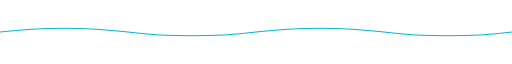
t = 0.00 s
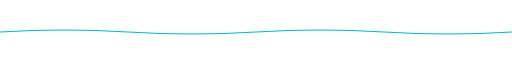
t = 0.25 s
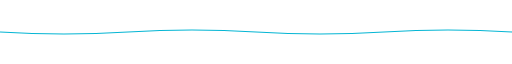
t = 0.75 s
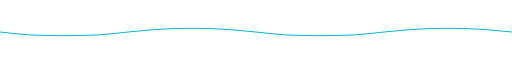
t = 1.00 s
t = 1.25 s: frame unchanged from t = 0.75 s, image omitted
t = 1.75 s: frame unchanged from t = 0.25 s, image omitted

The animated SVG that drew these frames (rendered in a browser with its animation timeline set to each time). Animation: 1 SMIL element (animate=1); one cycle of 2.00 s, repeats indefinitely.

<svg xmlns="http://www.w3.org/2000/svg" viewBox="0 0 1000 40" width="100%" height="40">
  <path d="M0 20 Q 125 5, 250 20 T 500 20 T 750 20 T 1000 20"
        fill="none" stroke="#06b6d4" stroke-width="2">
    <animate attributeName="d"
      values="
      M0 20 Q 125 5, 250 20 T 500 20 T 750 20 T 1000 20;
      M0 20 Q 125 35, 250 20 T 500 20 T 750 20 T 1000 20;
      M0 20 Q 125 5, 250 20 T 500 20 T 750 20 T 1000 20"
      dur="2s" repeatCount="indefinite"/>
  </path>
</svg>
